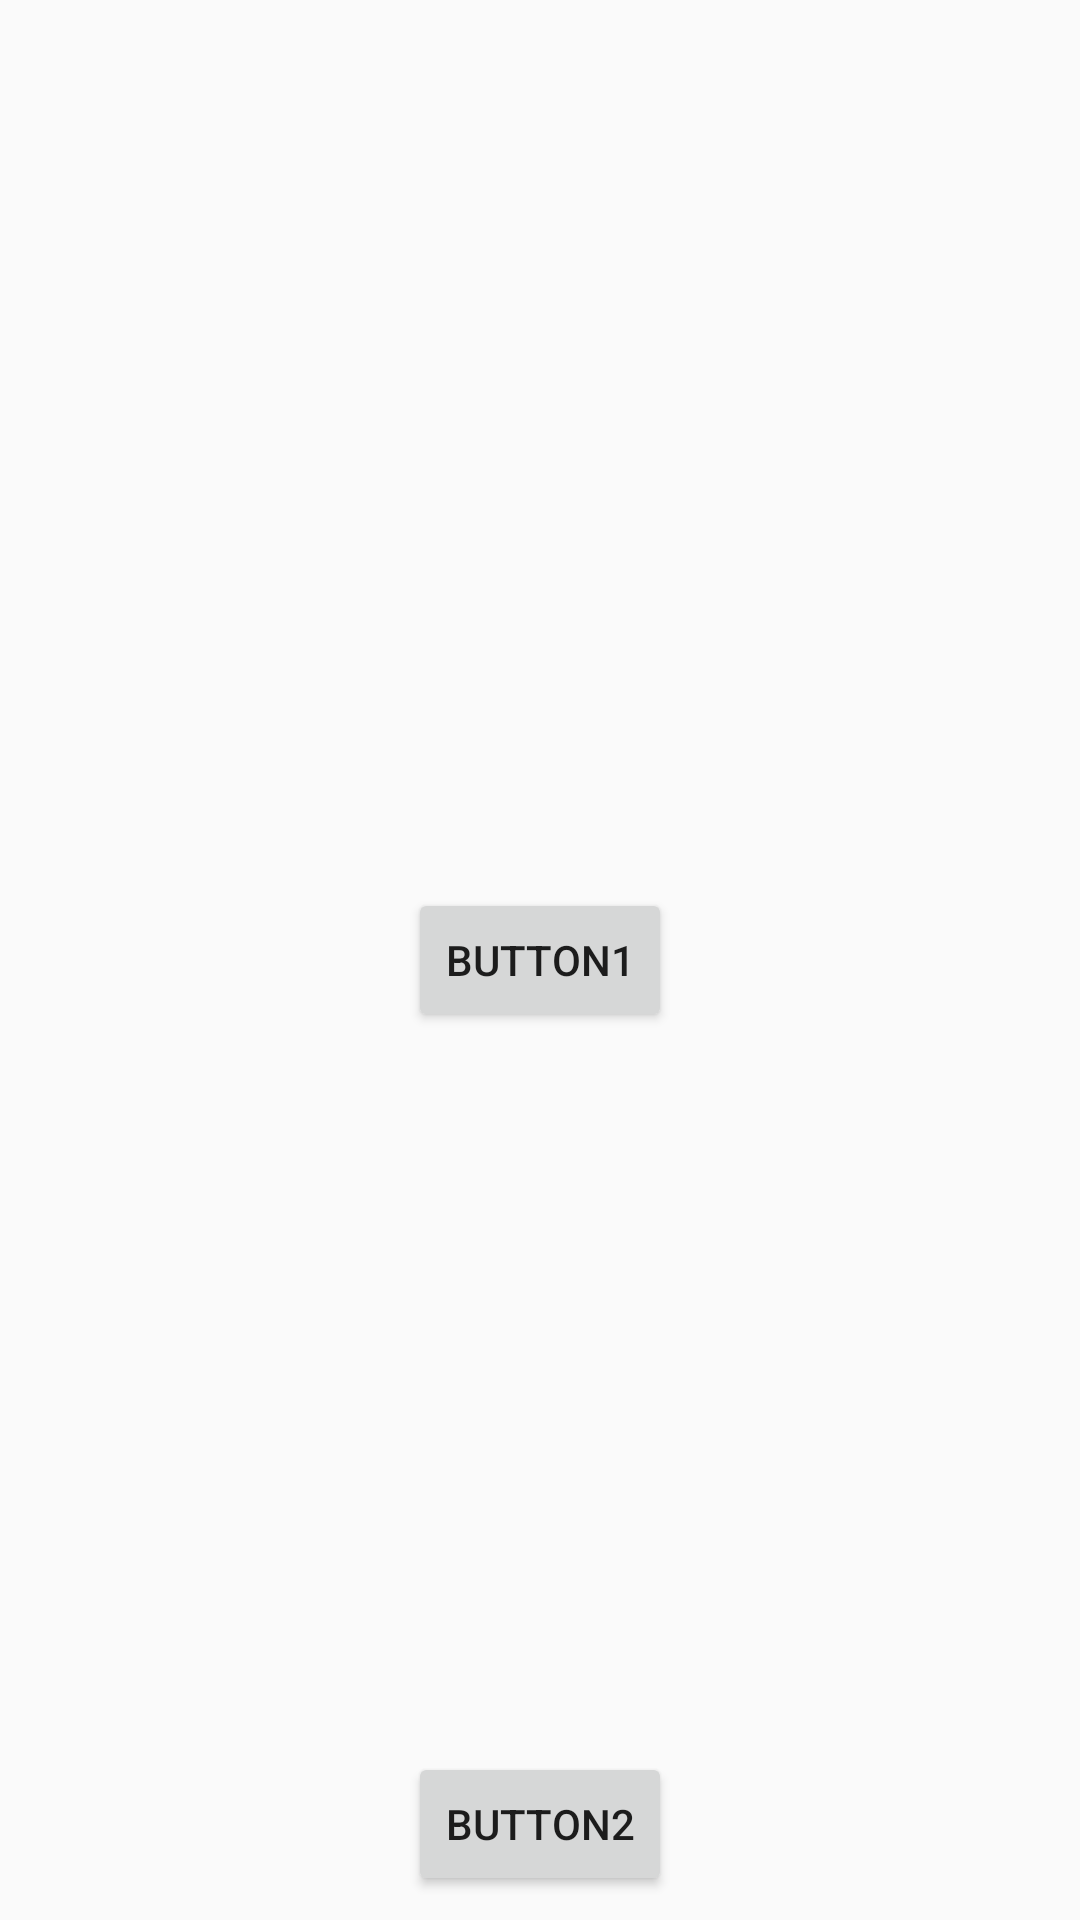

Android layout source for this screen:
<!-- AndroidManifest.xml: application theme AppTheme -->
<!-- res/layout/activity_main.xml -->
<?xml version="1.0" encoding="utf-8"?>
<android.support.constraint.ConstraintLayout xmlns:android="http://schemas.android.com/apk/res/android"
    xmlns:app="http://schemas.android.com/apk/res-auto"
    android:layout_width="match_parent"
    android:layout_height="match_parent">

    <Button
        android:id="@+id/button1"
        android:layout_width="wrap_content"
        android:layout_height="wrap_content"
        android:layout_margin="8dp"
        android:text="button1"
        app:layout_constraintBottom_toBottomOf="parent"
        app:layout_constraintEnd_toEndOf="parent"
        app:layout_constraintStart_toStartOf="parent"
        app:layout_constraintTop_toTopOf="parent" />

    <Button
        android:id="@+id/button2"
        android:layout_width="wrap_content"
        android:layout_height="wrap_content"
        android:layout_margin="8dp"
        android:text="button2"
        app:layout_constraintBottom_toBottomOf="parent"
        app:layout_constraintEnd_toEndOf="parent"
        app:layout_constraintStart_toStartOf="parent" />

</android.support.constraint.ConstraintLayout>
<!-- resources referenced by this layout -->
<resources>
  <style name="AppTheme" parent="Theme.AppCompat.Light.NoActionBar">
          
          <item name="colorPrimary">@color/colorPrimary</item>
          <item name="colorPrimaryDark">@color/colorPrimaryDark</item>
          <item name="colorAccent">@color/colorAccent</item>
      </style>
  <!-- not gathered from this repository: default colours our renderer supplied (Android Studio template values) -->
  <color name="colorPrimary">#FF6200EE</color>
  <color name="colorPrimaryDark">#FF3700B3</color>
  <color name="colorAccent">#FF03DAC5</color>
</resources>
